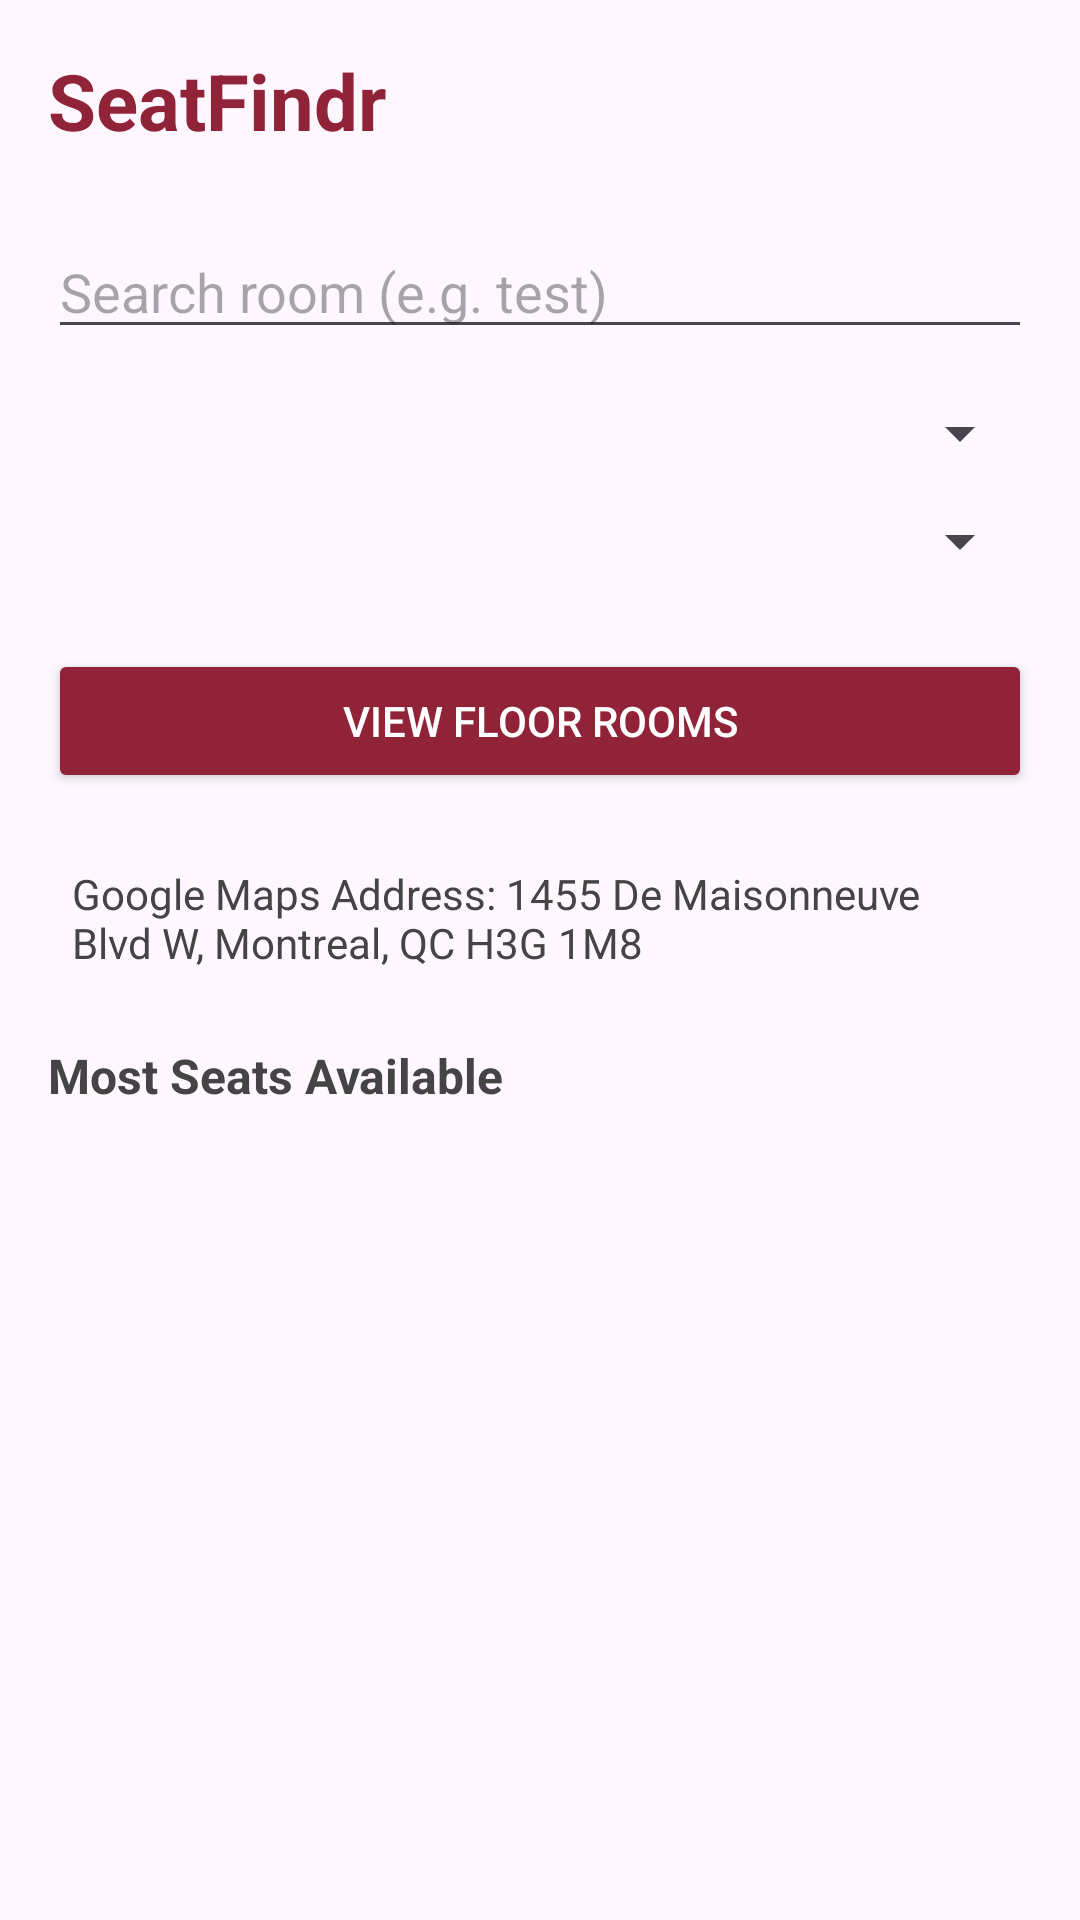

Layout XML and referenced resources for this Android screen:
<!-- AndroidManifest.xml: application theme Theme.SeatFinder -->
<!-- res/layout/activity_main.xml -->
<?xml version="1.0" encoding="utf-8"?>
<ScrollView xmlns:android="http://schemas.android.com/apk/res/android"
    android:layout_width="match_parent"
    android:layout_height="match_parent"
    android:fillViewport="true"
    android:fitsSystemWindows="true">

    <LinearLayout
        android:layout_width="match_parent"
        android:layout_height="wrap_content"
        android:orientation="vertical"
        android:padding="16dp">

        <TextView
            android:layout_width="match_parent"
            android:layout_height="wrap_content"
            android:text="SeatFindr"
            android:textSize="26sp"
            android:textStyle="bold"
            android:textColor="#912338"
            android:layout_marginBottom="24dp"/>

        <EditText
            android:id="@+id/searchBar"
            android:layout_width="match_parent"
            android:layout_height="wrap_content"
            android:hint="Search room (e.g. test)"
            android:inputType="text"
            android:maxLines="1"
            android:lines="1"
            android:imeOptions="actionDone"
            android:layout_marginBottom="16dp"/>

        <Spinner
            android:id="@+id/spinBldg"
            android:layout_width="match_parent"
            android:layout_height="wrap_content"
            android:layout_marginBottom="12dp"/>

        <Spinner
            android:id="@+id/spinFlr"
            android:layout_width="match_parent"
            android:layout_height="wrap_content"
            android:layout_marginBottom="24dp"/>

        <Button
            android:id="@+id/btnSearch"
            android:layout_width="match_parent"
            android:layout_height="wrap_content"
            android:text="View Floor Rooms"
            android:backgroundTint="#912338"
            android:textColor="#FFFFFF"/>

        <TextView
            android:id="@+id/tvMapAddress"
            android:layout_width="match_parent"
            android:layout_height="wrap_content"
            android:layout_marginTop="16dp"
            android:padding="8dp"
            android:text="Google Maps Address: 1455 De Maisonneuve Blvd W, Montreal, QC H3G 1M8"
            android:textColor="#444444"
            android:textSize="14sp"
            android:clickable="true"
            android:focusable="true" />

        <TextView
            android:id="@+id/tvAvailablePreviewTitle"
            android:layout_width="match_parent"
            android:layout_height="wrap_content"
            android:layout_marginTop="16dp"
            android:layout_marginBottom="8dp"
            android:text="Most Seats Available"
            android:textColor="#444444"
            android:textSize="16sp"
            android:textStyle="bold" />

        <LinearLayout
            android:id="@+id/roomPreviewContainer"
            android:layout_width="match_parent"
            android:layout_height="wrap_content"
            android:orientation="vertical" />

    </LinearLayout>
</ScrollView>
<!-- resources referenced by this layout -->
<resources>
  <style name="Theme.SeatFinder" parent="Base.Theme.SeatFinder" />
  <style name="Base.Theme.SeatFinder" parent="Theme.Material3.DayNight.NoActionBar">
          
          
      </style>
</resources>
